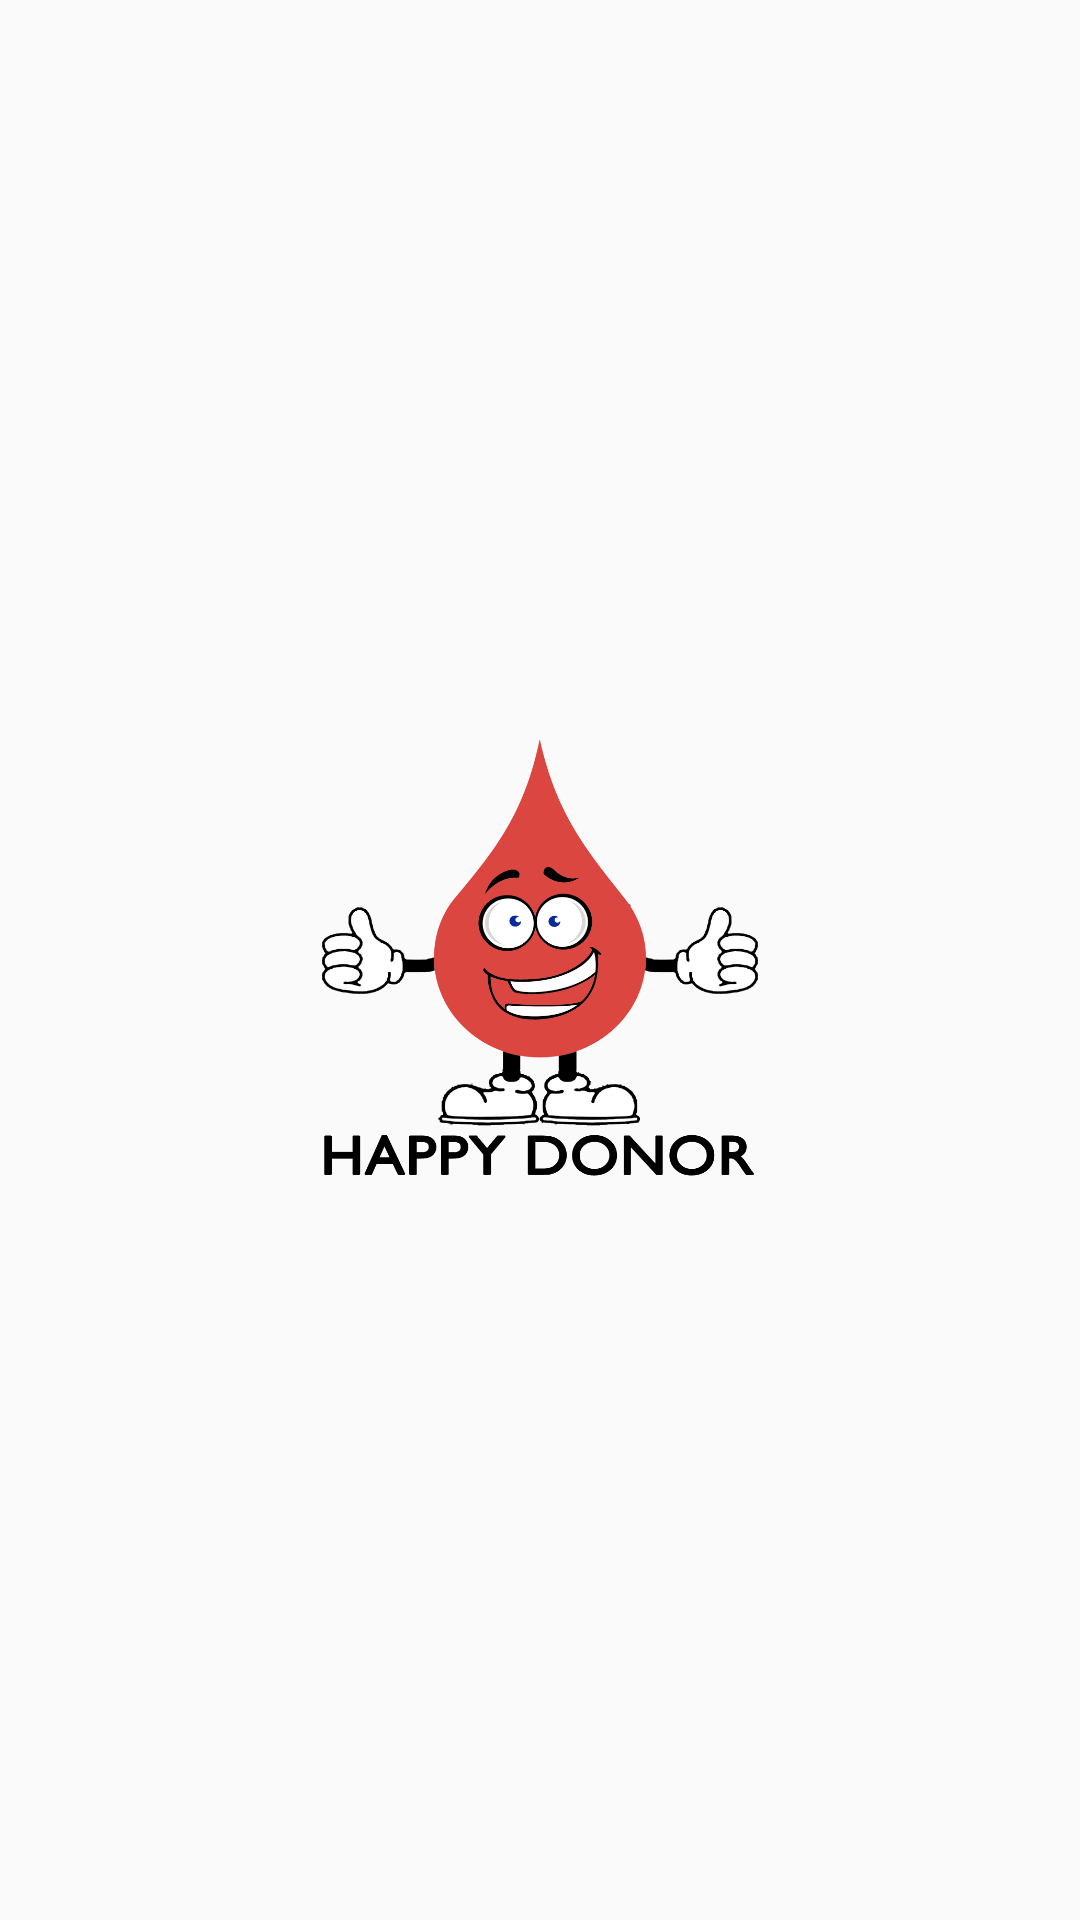

Android layout source for this screen:
<!-- AndroidManifest.xml: application theme Theme.HappyDonor -->
<!-- res/layout/activity_launcher.xml -->
<?xml version="1.0" encoding="utf-8"?>
<LinearLayout xmlns:android="http://schemas.android.com/apk/res/android"
    xmlns:app="http://schemas.android.com/apk/res-auto"
    xmlns:tools="http://schemas.android.com/tools"
    android:layout_width="match_parent"
    android:layout_height="match_parent"
    android:gravity="center"
    tools:context=".launcherActivity">


    <ImageView
        android:id="@+id/imageView2"
        android:layout_width="150dp"
        android:layout_height="150dp"
        android:adjustViewBounds="false"
        android:background="@drawable/logo" />
</LinearLayout>
<!-- resources referenced by this layout -->
<resources>
  <!-- drawable logo: png bitmap (drawable, 109561 bytes) -->
  <style name="Theme.HappyDonor" parent="Theme.AppCompat.Light.NoActionBar">
          
          <item name="colorPrimary">@color/purple_500</item>
          <item name="colorPrimaryVariant">@color/purple_700</item>
          <item name="colorOnPrimary">@color/white</item>
          
          <item name="colorSecondary">@color/teal_200</item>
          <item name="colorSecondaryVariant">@color/teal_700</item>
          <item name="colorOnSecondary">@color/black</item>
          
          <item name="android:statusBarColor" tools:targetApi="l">@color/crimpson</item>
  
          
  
  
      </style>
  <color name="purple_500">#FF6200EE</color>
  <color name="purple_700">#FF3700B3</color>
  <color name="white">#FFFFFFFF</color>
  <color name="teal_200">#FF03DAC5</color>
  <color name="teal_700">#FF018786</color>
  <color name="black">#FF000000</color>
  <color name="crimpson">#e05858</color>
</resources>
